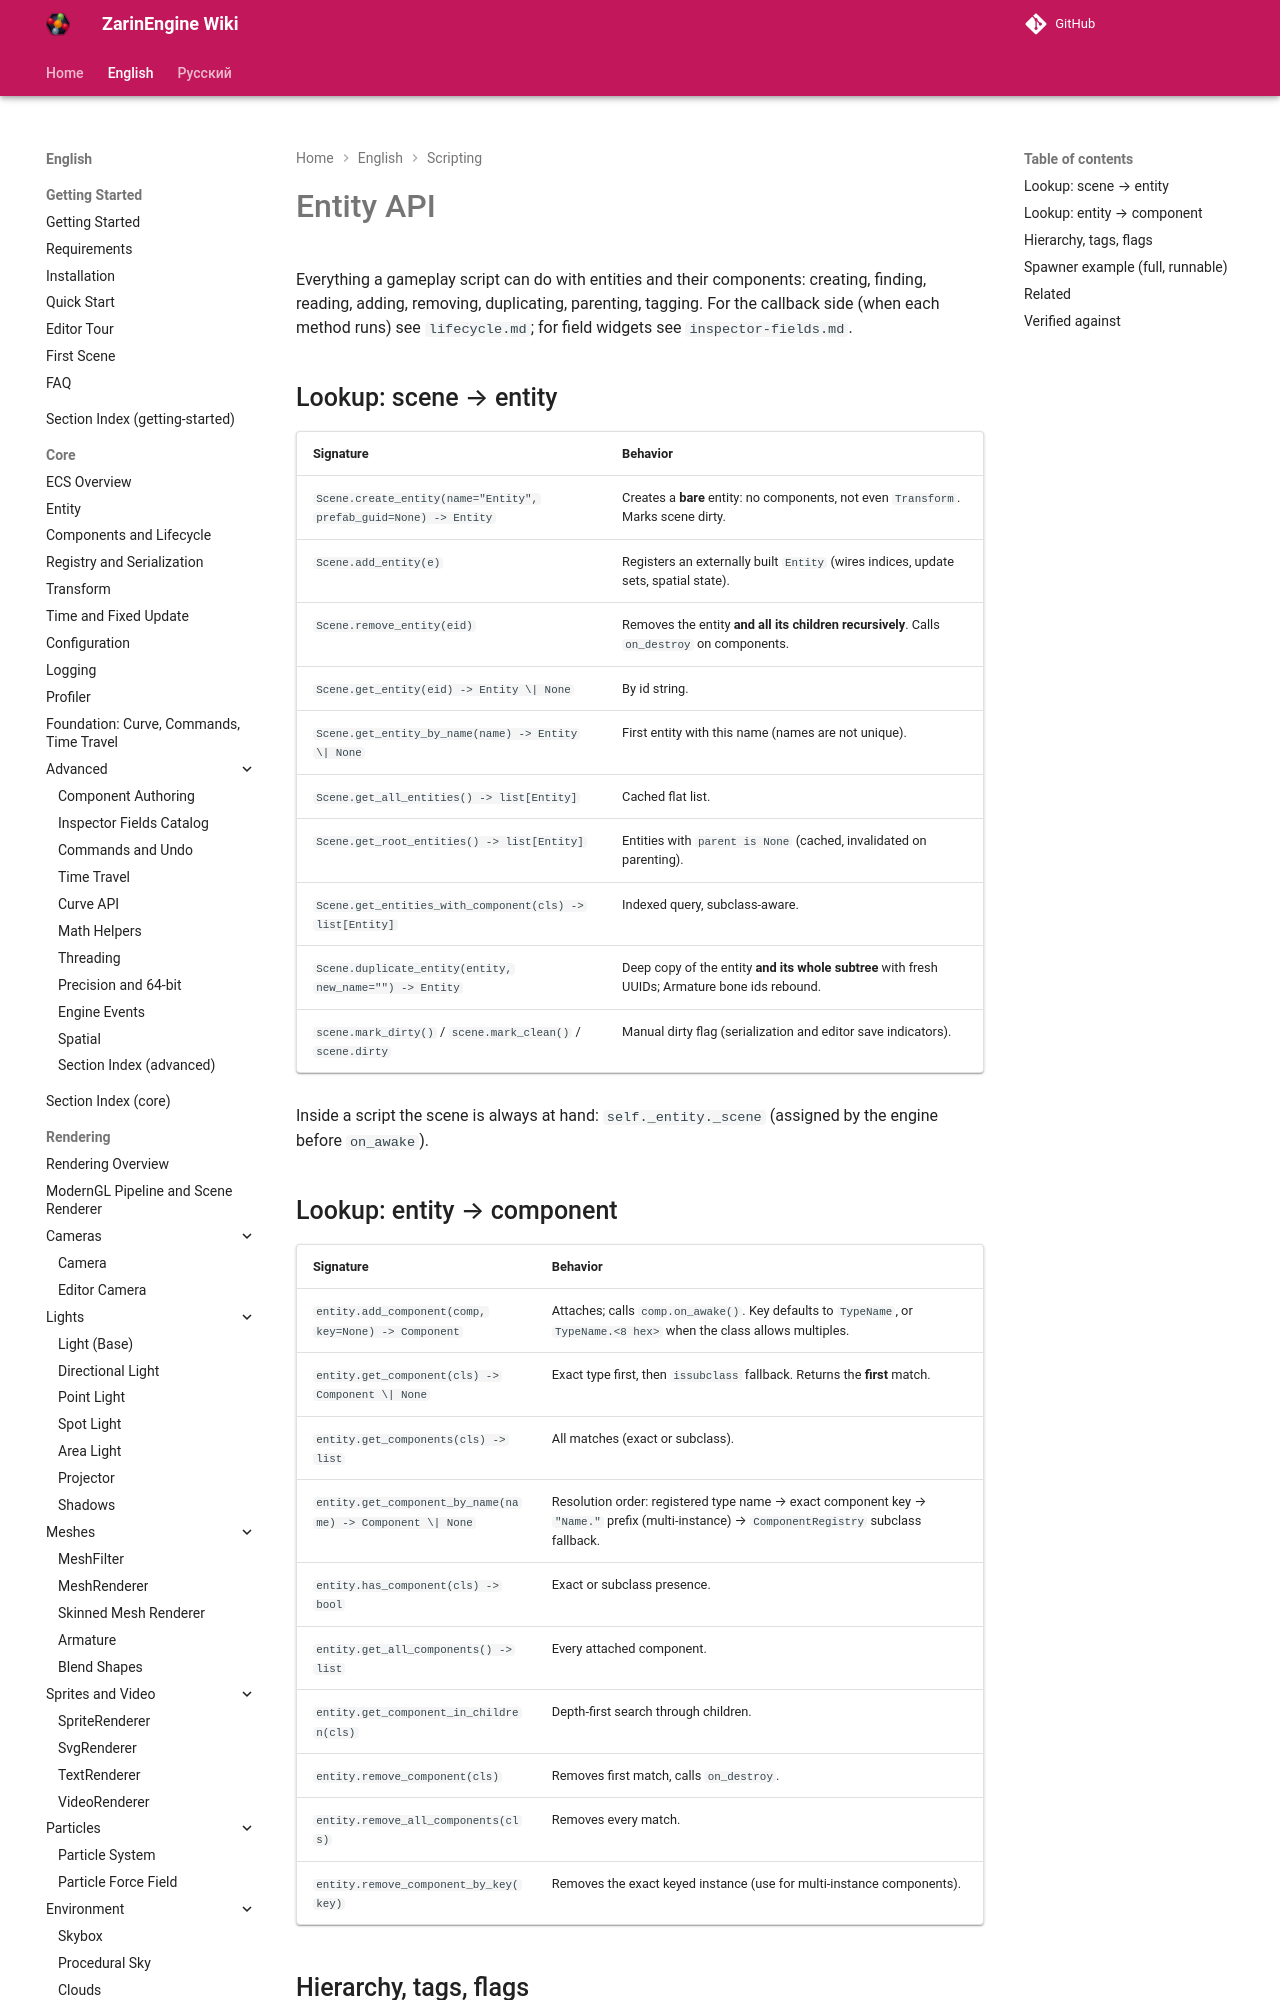

repository: EgorKonstrukt/ZarinEngineWiki · page: en/scripting/entity-api/index.html · generator: mkdocs

# Entity API

Everything a gameplay script can do with entities and their components: creating, finding, reading, adding, removing, duplicating, parenting, tagging. For the callback side (when each method runs) see `lifecycle.md`; for field widgets see `inspector-fields.md`.
